pico-8 play session: hold → + tap 🅾, after a click and taps of 🅾, ❎, 🅾+❎, 🅾 in the second before t = 0

[t = 1 s] hold → ~1s, tap 🅾 ~2×
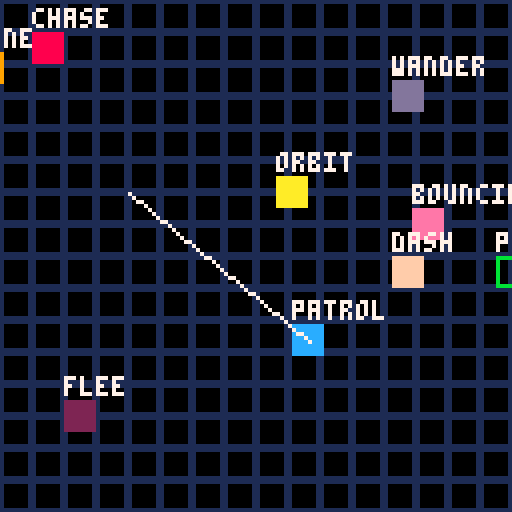
[t = 4 s] hold → ~4s, tap 🅾 ~7×
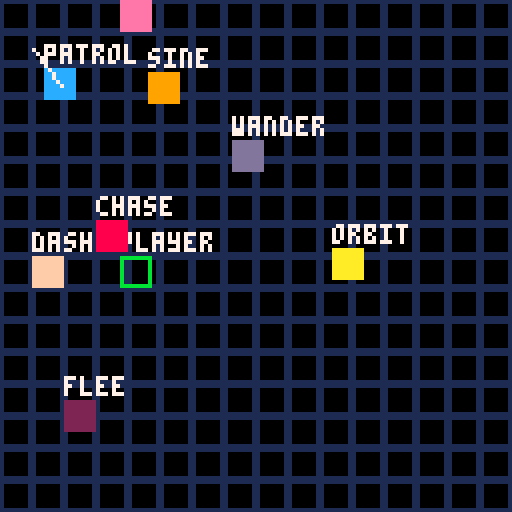
[t = 6 s] hold → ~6s, tap 🅾 ~10×
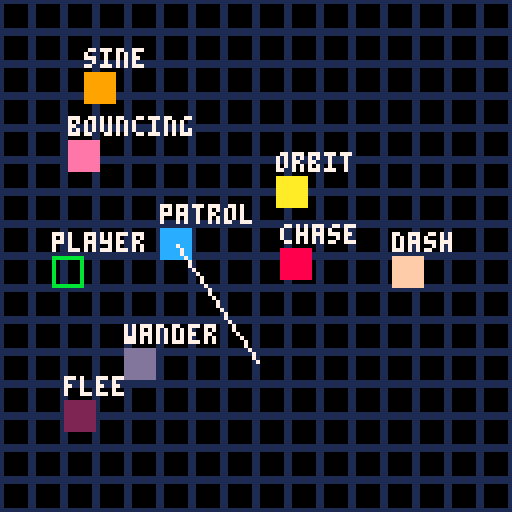
[t = 8 s] hold → ~8s, tap 🅾 ~14×
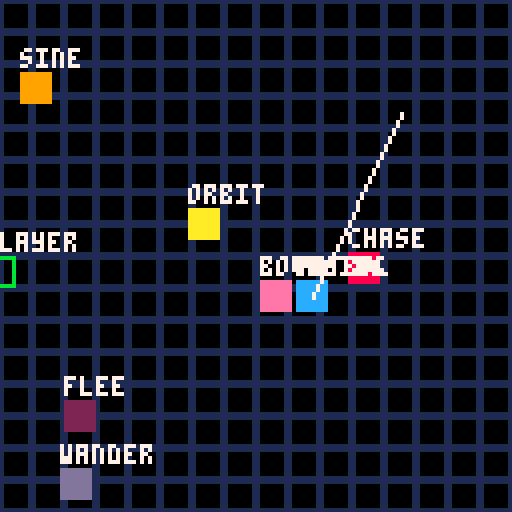

pico-8 cartridge
version 43
__lua__

function _init()
 player={
  x=64,
  y=64,
  w=8,h=8,
  spd=1,
 }
 
 enemies={
  {
  	x=8,
  	y=8,
  	oldx=0,
  	oldy=0,
  	spd=0.5,
  	col=8,
  	move="chase",
  	spotdist=60,
  	w=8,
  	h=8
  },
  {
  	x=8,
  	y=16,
  	basey=16,
  	spd=1,
  	col=9,
  	amp=15,
  	move="sine",
  	w=8,
  	h=8
  },
  {
  	x=64,
  	y=64,
  	cx=64,
  	cy=64,
  	angle=1,
  	rad=20,
  	col=10,
  	amp=15,
  	move="orbit",
  	w=8,
  	h=8
  },
  {
  	x=120,
  	y=120,
  	spd=0.5,
  	col=12,
  	move="patrol",
  	wpindex=1,
  	waypoints={
  		{x=32,y=48},
   	{x=8,y=12},
   	{x=64,y=90},
   	{x=100,y=28},
  	},
  	w=8,
  	h=8
  },
  {
  	x=48,
  	y=48,
  	angle=0,
  	oldx=0,
  	oldy=0,
  	spd=0.5,
  	col=13,
  	move="wander",
  	w=8,
  	h=8
  },
  {
  	x=88,
  	y=88,
  	angle=0.1,
  	spd=0.5,
  	col=14,
  	move="bouncing",
  	w=8,
  	h=8
  },
  {
  	x=8,
  	y=64,
  	vx=0,
  	vy=0,
  	spd=3,
  	col=15,
  	state="wait",
  	timer=60,
  	angle=0,
  	move="dash",
  	w=8,
  	h=8
  },
  {
  	x=16,
  	y=100,
  	oldx=0,
  	oldy=0,
  	spd=1,
  	col=2,
  	move="flee",
  	spotdist=30,
  	w=8,
  	h=8
  },
 }

end

function _update60()
	-- player
	local ix = 0
 local iy = 0
	if (btn(0)) ix -= 1 -- left
 if (btn(1)) ix += 1 -- right
 if (btn(2)) iy -= 1 -- up
 if (btn(3)) iy += 1 -- down
	
	-- diagonal magic
 if (ix != 0 and iy != 0) then
    ix *= 0.70710678
    iy *= 0.70710678
 end
  
 player.x += ix * player.spd
 player.y += iy * player.spd
 
 -- leave area - wrap
 warppos=warp(player.x,player.y)
	player.x = warppos.x 
	player.y = warppos.y
 
 -- enemies
 for e in all(enemies) do

	 ----------------------------
  -- chasing player
 	if e.move == "chase" then
 	 local dx = player.x - e.x
 	 local dy = player.y - e.y
 	 local dist = sqrt(dx^2 + dy^2)
 	 
 	 if dist < e.spotdist then
	 	 e.oldx = e.x
	 	 e.x += (dx / dist) * e.spd
	 	 if aabb(e,player,0) then
	 	  e.x = e.oldx
	 	 end
	 	 
	 	 e.oldy = e.y
	 	 e.y += (dy / dist) * e.spd
	 	 if aabb(e,player,0) then
	 	  e.y = e.oldy
	 	 end
	 	end
	 	
	 ----------------------------
  -- fleeing
 	elseif e.move == "flee" then
 	 local dx = player.x - e.x
 	 local dy = player.y - e.y
 	 local dist = sqrt(dx^2 + dy^2)
 	 
 	 if dist < e.spotdist then
	 	 e.oldx = e.x
	 	 e.x -= (dx / dist) * e.spd
	 	 if aabb(e,player,0) then
	 	  e.x = e.oldx
	 	 end
	 	 if e.x > 120 or e.x < 0 then
	 	  e.x = e.oldx
	 	 end
	 	 
	 	 e.oldy = e.y
	 	 e.y -= (dy / dist) * e.spd
	 	 if aabb(e,player,0) then
	 	  e.y = e.oldy
	 	 end
	 	 if e.y > 120 or e.y < 0 then
	 	  e.y = e.oldy
	 	 end
	 	end
	 	 	
	 ----------------------------	
	 -- sine wave
	 elseif e.move == "sine" then
	 	e.x+=e.spd
	 	e.y = e.basey + sin(t() * 0.5) * e.amp	 	
	 	
	 	if e.x > 127 do
	 	 e.x = -8
	 	end
	 ----------------------------	
	 -- circular movement
	 elseif e.move == "orbit" then
	  
	  e.angle += 0.01
	  e.x = e.cx + cos(e.angle) * e.rad
	  e.y = e.cy + sin(e.angle) * e.rad
	 
	 ----------------------------	
	 -- patrol movement
	 elseif e.move == "patrol" then
	 	local target = e.waypoints[e.wpindex]
	 	local dx = target.x - e.x
	 	local dy = target.y - e.y
   local dist = sqrt(dx^2 + dy^2)
   
	 	if dist < 2 then
	 	 e.wpindex = (e.wpindex % #e.waypoints) + 1
	 	else
	 	 e.x += (dx / dist) * e.spd
	 	 e.y += (dy / dist) * e.spd
	 	end

	 ----------------------------	
	 -- wandering / bouncing
	 elseif e.move == "wander" or 
								 e.move == "bouncing" then

	  if e.move == "wander" then
				e.angle += (rnd(0.04) - 0.02)
			end
			
			e.x += cos(e.angle) * e.spd	
			e.y += sin(e.angle) * e.spd	
			
			if e.x < 0 or e.x > 120 then e.angle = 0.5 - e.angle end
			if e.y < 0 or e.y > 120 then e.angle = -e.angle end	 
			
 	----------------------------
 	-- dash
		elseif e.move == "dash" then
			if e.state == "wait" then
		 	e.timer -= 1 
			 if e.timer <= 0 then
			  e.angle = atan2(player.x - e.x, player.y - e.y)
			  e.vx = cos(e.angle) * e.spd
			  e.vy = sin(e.angle) * e.spd
			  e.state = "dash"
			  e.timer = 30
		 	end
			elseif e.state == "dash" then
			 e.x += e.vx
			 e.y += e.vy
			 e.timer -= 1
		 	if e.timer <= 0 then
			  e.state = "wait"
			  e.timer = 120
		  end
	  end
  end
 end
end

function _draw()
 cls()
 
 -- background
 for y=0,15 do
  for x=0,15 do
   rect(x*8,y*8,x*8+7,y*8+7,1)
  end
 end
 
 -- player
 print("player",player.x,player.y-6,7)
 rect(player.x,player.y,player.x+player.w-1,player.y+player.h-1,11)
 
 -- enemies
 for e in all(enemies) do
  rectfill(e.x,e.y,e.x+7,e.y+7,e.col)
  if e.move == "patrol" then
   local target = e.waypoints[e.wpindex]
   line(e.x+4,e.y+4,target.x,target.y,7)
  end
  print(e.move,e.x,e.y-6,7)
 end
end


-->8
-- utils

function aabb(obj1,obj2,offset) 
 return(
  obj1.x + offset < obj2.x + obj2.w - offset and
  obj1.x + obj1.w - offset > obj2.x + offset and
  obj1.y + offset < obj2.y + obj2.h - offset and
  obj1.y + obj1.h - offset > obj2.y	+ offset 
 )
end

function warp(x,y) 
 _x=x
 _y=y
 
 if x > 128 then
  _x = -8
 end
 if x < -8 then
  _x = 128
 end
 
 if y > 128 then
  _y = -8
 end
 if y < -8 then
  _y = 128
 end
 
 return {x=_x,y=_y}
end
__gfx__
00000000000000000000000000000000000000000000000000000000000000000000000000000000000000000000000000000000000000000000000000000000
00000000000000000000000000000000000000000000000000000000000000000000000000000000000000000000000000000000000000000000000000000000
00700700000000000000000000000000000000000000000000000000000000000000000000000000000000000000000000000000000000000000000000000000
00077000000000000000000000000000000000000000000000000000000000000000000000000000000000000000000000000000000000000000000000000000
00077000000000000000000000000000000000000000000000000000000000000000000000000000000000000000000000000000000000000000000000000000
00700700000000000000000000000000000000000000000000000000000000000000000000000000000000000000000000000000000000000000000000000000
